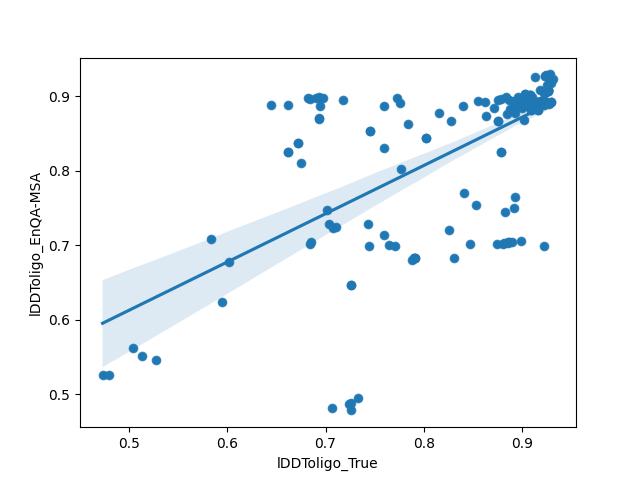

The file beside this chart, header and first rows:
model, lDDToligo_True, lDDToligo_EnQA-MSA
T1132TS180_1o, 0.928, 0.9292
T1132TS462_1o, 0.932, 0.9233
T1132TS462_3o, 0.929, 0.917
T1132TS180_2o, 0.924, 0.9287
T1132TS180_3o, 0.923, 0.9272
T1132TS462_2o, 0.928, 0.9209
T1132TS180_4o, 0.923, 0.9272
T1132TS158_4o, 0.922, 0.9043
T1132TS086_4o, 0.923, 0.9048
T1132TS248_3o, 0.922, 0.8936
T1132TS367_5o, 0.926, 0.9072
T1132TS035_3o, 0.922, 0.8936
T1132TS003_5o, 0.926, 0.9082
T1132TS086_2o, 0.926, 0.9082
T1132TS158_2o, 0.926, 0.9082
T1132TS158_3o, 0.926, 0.9072
T1132TS086_3o, 0.926, 0.9072
T1132TS185_1o, 0.893, 0.7646
T1132TS187_2o, 0.93, 0.8921
T1132TS462_4o, 0.925, 0.915
T1132TS423_2o, 0.93, 0.8921
T1132TS461_1o, 0.922, 0.8901
T1132TS446_1o, 0.922, 0.8901
T1132TS185_3o, 0.883, 0.7446
T1132TS035_4o, 0.919, 0.8936
T1132TS462_5o, 0.918, 0.9077
T1132TS248_4o, 0.919, 0.8936
T1132TS239_2o, 0.924, 0.8921
T1132TS071_2o, 0.927, 0.8901
T1132TS185_2o, 0.892, 0.7505
T1132TS035_5o, 0.913, 0.8887
T1132TS248_5o, 0.913, 0.8887
T1132TS239_3o, 0.922, 0.8887
T1132TS180_5o, 0.913, 0.9258
T1132TS071_1o, 0.922, 0.8906
T1132TS446_2o, 0.919, 0.8911
T1132TS239_1o, 0.908, 0.9014
T1132TS461_2o, 0.919, 0.8911
T1132TS037_1o, 0.91, 0.8994
T1132TS461_3o, 0.916, 0.8813
T1132TS367_4o, 0.921, 0.8911
T1132TS446_3o, 0.916, 0.8813
T1132TS374_1o, 0.913, 0.8901
T1132TS125_1o, 0.917, 0.8896
T1132TS071_4o, 0.922, 0.8916
T1132TS071_3o, 0.921, 0.8916
T1132TS054_1o, 0.917, 0.8896
T1132TS399_1o, 0.917, 0.8896
T1132TS169_3o, 0.915, 0.8887
T1132TS054_2o, 0.92, 0.8911
T1132TS187_1o, 0.879, 0.8252
T1132TS298_2o, 0.919, 0.8906
T1132TS399_2o, 0.92, 0.8911
T1132TS248_1o, 0.908, 0.9014
T1132TS494_1o, 0.922, 0.6987
T1132TS248_2o, 0.903, 0.9028
T1132TS158_1o, 0.908, 0.8989
T1132TS003_1o, 0.908, 0.8989
T1132TS086_1o, 0.908, 0.8989
T1132TS423_1o, 0.879, 0.8252
... 162 more rows
